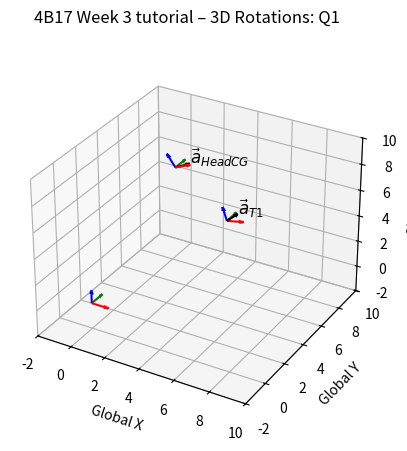
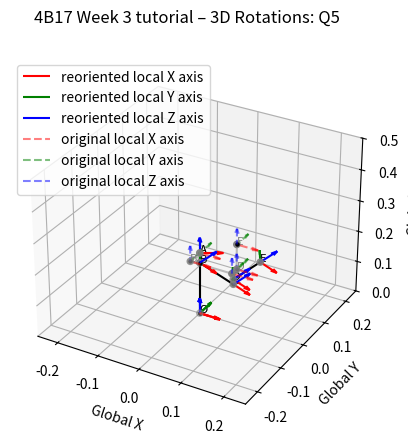

Write the Python code that produced these figures, in order.
from math import sqrt
import matplotlib.pyplot as plt
import numpy as np
import mpl_toolkits.mplot3d as plt3d


#### 4B17 Week 3 tutorial – 3D Rotations

# ----------------------------------------------------------------------------------------------------------------

############## Q1 ##############

# Where in the lecture notes is this??

# Figure out the right hand rule

def RotationY(θy):
    """ Calculate a rotation matrix for a rotation about the Y axis"""
    ROTMy = np.array([[np.cos(θy),0,np.sin(θy)],
                     [0,1,0],
                     [-np.sin(θy),0,np.cos(θy)]])
    return ROTMy

fig = plt.figure(1)
ax = fig.add_subplot(111, projection='3d')
fig.suptitle('4B17 Week 3 tutorial – 3D Rotations: Q1', fontsize=12)

# Plot the global coordinate system
dirxglobal=[1,0,0]
diryglobal=[0,1,0]
dirzglobal=[0,0,1]

ax.quiver(0,0,0,dirxglobal[0],dirxglobal[1],dirxglobal[2],color='r')
ax.quiver(0,0,0,diryglobal[0],diryglobal[1],diryglobal[2],color='g')
ax.quiver(0,0,0,dirzglobal[0],dirzglobal[1],dirzglobal[2],color='b')


# Plot T1
aT1_pos = np.array([5,5,5])
T1_local = RotationY(np.radians(-15)) @ np.array([[1,0,0],[0,1,0],[0,0,1]])

dirxlocal=T1_local @ [1,0,0]
dirylocal=T1_local @ [0,1,0]
dirzlocal=T1_local @ [0,0,1]

ax.quiver(aT1_pos[0],aT1_pos[1],aT1_pos[2],dirxlocal[0],dirxlocal[1],dirxlocal[2],color='r')
ax.quiver(aT1_pos[0],aT1_pos[1],aT1_pos[2],dirylocal[0],dirylocal[1],dirylocal[2],color='g')
ax.quiver(aT1_pos[0],aT1_pos[1],aT1_pos[2],dirzlocal[0],dirzlocal[1],dirzlocal[2],color='b')

aT1_global=T1_local @ np.array([110,-4,80])
aT1_hat = aT1_global / np.linalg.norm(aT1_global)

ax.quiver(aT1_pos[0],aT1_pos[1],aT1_pos[2],aT1_hat[0],aT1_hat[1],aT1_hat[2],color='black')
ax.text(aT1_pos[0]+aT1_hat[0],aT1_pos[1]+aT1_hat[1],aT1_pos[2]+aT1_hat[2],  '%s' % (r'$\vec a_{T1}$'), size=12, zorder=1,color='black')

# Plot HeadCG
aheadCG_pos = np.array([2,5,8])
headCG_local = RotationY(np.radians(-30)) @ np.array([[1,0,0],[0,1,0],[0,0,1]]) # RENAME

dirxlocal=headCG_local @ [1,0,0]
dirylocal=headCG_local @ [0,1,0]
dirzlocal=headCG_local @ [0,0,1]

ax.quiver(aheadCG_pos[0],aheadCG_pos[1],aheadCG_pos[2],dirxlocal[0],dirxlocal[1],dirxlocal[2],color='r')
ax.quiver(aheadCG_pos[0],aheadCG_pos[1],aheadCG_pos[2],dirylocal[0],dirylocal[1],dirylocal[2],color='g')
ax.quiver(aheadCG_pos[0],aheadCG_pos[1],aheadCG_pos[2],dirzlocal[0],dirzlocal[1],dirzlocal[2],color='b')

aheadCG_global=headCG_local @ np.array([250,5,20])
aheadCG_hat = aheadCG_global / np.linalg.norm(aheadCG_global)

ax.quiver(aheadCG_pos[0],aheadCG_pos[1],aheadCG_pos[2],aheadCG_hat[0],aheadCG_hat[1],aheadCG_hat[2],color='black')
ax.text(aheadCG_pos[0]+aheadCG_hat[0],aheadCG_pos[1]+aheadCG_hat[1],aheadCG_pos[2]+aheadCG_hat[2],  '%s' % (r'$\vec a_{HeadCG}$'), size=12, zorder=1,color='black')

# Axis limits and lables
ax.set_xlim3d(-2,10)
ax.set_ylim3d(-2,10)
ax.set_zlim3d(-2,10)

ax.set_xlabel('Global X')
ax.set_ylabel('Global Y')
ax.set_zlabel('Global Z')


# Compute relative acceleration head CG and T1

a_rel_global = aheadCG_global - aT1_global

print('Q1 answer:', a_rel_global)


plt.show()
# ----------------------------------------------------------------------------------------------------------------

############## Q2 ##############

# Where in the lecture notes is this??

def Screw(ROTM):
    """ Calculate the screw angle and axis for a given rotation matrix"""
    n=[]
    θ = np.arccos((np.trace(ROTM)-1)/2)
    n.append(np.array(ROTM[1][2]-ROTM[2][1])/(2*np.sin(θ)))
    n.append(np.array(ROTM[2][0]-ROTM[0][2])/(2*np.sin(θ)))
    n.append(np.array(ROTM[0][1]-ROTM[1][0])/(2*np.sin(θ)))
    return θ, n

# Aside: Screw axes and angles from Q1
θ,n = Screw(headCG_local)
print('headCG_local: screw angle = ', np.degrees(θ), 'screw axis = ',n)
θ,n = Screw(T1_local)
print('T1_local: screw angle = ', np.degrees(θ), 'screw axis = ',n)

A21 = np.array([[0.3584,0.8613,-0.3603],[-0.6638,0.5064,0.5503],[0.6564,0.0420,0.7532]])
θ,n = Screw(A21)
print('Q2 answer: screw angle = ', np.degrees(θ), 'screw axis = ',n) # why is it minus??

# ADD PLOT

# ----------------------------------------------------------------------------------------------------------------

############## Q3 ##############

# Where in the lecture notes is this??

def EulRod(ROTM):
    """ Find the Euler-Rodrigues parameters associated with a rotation matrix"""
    q=[]
    q.append((1/2)*sqrt(1+(np.trace(ROTM))))
    q.append(np.array(ROTM[1][2]-ROTM[2][1])/(4*q[0]))
    q.append(np.array(ROTM[2][0]-ROTM[0][2])/(4*q[0]))
    q.append(np.array(ROTM[0][1]-ROTM[1][0])/(4*q[0]))
    return q

A21 = np.array([[0.3584,0.8613,-0.3603],[-0.6638,0.5064,0.5503],[0.6564,0.0420,0.7532]])
q=EulRod(A21)
print('Q3 answer:', q)

# ----------------------------------------------------------------------------------------------------------------

############## Q5 ##############

# Necessary functions

def jnt_path(graph, start, end, path=[]):
    path = path + [start]
    if start == end:
        return path
    if not start in graph:
        return None
    for node in graph[start]:
        if node not in path:
            newpath = jnt_path(graph, node, end, path)
            if newpath: return newpath
    return None

def takeSecond(elem): 
    return elem[1]

def parent_child(graph):
    parent_child_pairs = []
    for i in range(max(graph[max(graph)])+1):
        for j in range(max(graph[max(graph)])+1):
            pair = jnt_path(dir_graph, i, j)
            if pair != None: 
                if len(pair)==2:
                    parent_child_pairs.append(pair)
    parent_child_pairs.sort(key=takeSecond)
    return parent_child_pairs


def FK_local2global(chain,dir_graph): 
    """ perform forward kinematics to to convert joint orientations and position vectors into the global coordinate system"""
    ref_space_ori = np.array([[1, 0, 0],
                              [0, 1, 0],
                              [0, 0, 1]])
    ref_space_pos = np.array([0, 0, 0])
    oris=[]
    poss=[]
    for i in range (len(chain)):
        path = jnt_path(dir_graph, 0, i)
        ori = ref_space_ori
        pos = ref_space_pos
        for j in path:
            pos=pos + ori @ chain[j][2]
            ori=ori @ chain[j][1]
        oris.append(ori)
        poss.append(pos)
    
    return oris, poss

def RotationY(θy):
    """ Calculate a rotation matrix for a rotation about the Y axis"""
    ROTMy = np.array([[np.cos(θy),0,np.sin(θy)],
                     [0,1,0],
                     [-np.sin(θy),0,np.cos(θy)]])
    return ROTMy

def RotationZ(θz):
    """ Calculate a rotation matrix for a rotation about the Z axis"""
    ROTMy = np.array([[np.cos(θz),-np.sin(θz),0],
                     [np.sin(θz),np.cos(θz),0],
                     [0,0,1]])
    return ROTMy

# Define the Kinematic chain using local orientations (relative to parent) as 3x3 rotation matrices, and local position offset vectors (position of child relative to parent)
chain=[]

chain.append(['O', np.array([[ 1, 0, 0],
                                 [ 0, 1, 0],
                                 [ 0, 0, 1]]),
                          np.array([0,0,0])])
chain.append(['A', np.array([[ 1, 0, 0],
                                 [ 0, 1, 0],
                                 [ 0, 0, 1]]),
                          np.array([0,0,0.2])])
chain.append(['B', np.array([[ 1, 0, 0],
                                 [ 0, 1, 0],
                                 [ 0, 0, 1]]),
                          np.array([0,-0.04,0])])
chain.append(['C', np.array([[ 1, 0, 0],
                                 [ 0, 1, 0],
                                 [ 0, 0, 1]]),
                          np.array([0.1,0,0])])
chain.append(['D', np.array([[ 1, 0, 0],
                                 [ 0, 1, 0],
                                 [ 0, 0, 1]]),
                          np.array([0,0.02,0])])
chain.append(['E', np.array([[ 1, 0, 0],
                                 [ 0, 1, 0],
                                 [ 0, 0, 1]]),
                          np.array([0,0,0.08])])

# a directed graph with parent/child relationship knowledge is needed for constructing the kinematic chain
dir_graph = {0: [1],
             1: [2],
             2: [3],
             3: [4],
             4: [5]}

# find parent/child pairs from the directed graph
parent_child_pairs=parent_child(dir_graph)

# apply forward kinematics
ori, pos = FK_local2global(chain,dir_graph)

# Plot the kinematic chain
fig = plt.figure(5)
ax = fig.add_subplot(111, projection='3d')
fig.suptitle('4B17 Week 3 tutorial – 3D Rotations: Q5', fontsize=12)

dirxlocal=[1,0,0]
dirylocal=[0,1,0]
dirzlocal=[0,0,1]

ax.quiver(0,0,0,dirxlocal[0],dirxlocal[1],dirxlocal[2],length=0.05,color='r',label='reoriented local X axis')
ax.quiver(0,0,0,dirylocal[0],dirylocal[1],dirylocal[2],length=0.05,color='g',label='reoriented local Y axis')
ax.quiver(0,0,0,dirzlocal[0],dirzlocal[1],dirzlocal[2],length=0.05,color='b',label='reoriented local Z axis')

ax.quiver(0,0,0,dirxlocal[0],dirxlocal[1],dirxlocal[2],length=0.05,color='r',label='original local X axis',linestyle='--', alpha=0.5)
ax.quiver(0,0,0,dirylocal[0],dirylocal[1],dirylocal[2],length=0.05,color='g',label='original local Y axis',linestyle='--', alpha=0.5)
ax.quiver(0,0,0,dirzlocal[0],dirzlocal[1],dirzlocal[2],length=0.05,color='b',label='original local Z axis',linestyle='--', alpha=0.5)

ax.legend()

x=[]
y=[]
z=[]
for i in range(len(pos)):
    x.append(pos[i][0])
    y.append(pos[i][1])
    z.append(pos[i][2])
    
    dirxlocal=ori[i]@[1,0,0]
    dirylocal=ori[i]@[0,1,0]
    dirzlocal=ori[i]@[0,0,1]

    ax.quiver(x[i],y[i],z[i],dirxlocal[0],dirxlocal[1],dirxlocal[2],length=0.05,color='r',linestyle='--', alpha=0.5)
    ax.quiver(x[i],y[i],z[i],dirylocal[0],dirylocal[1],dirylocal[2],length=0.05,color='g',linestyle='--', alpha=0.5)
    ax.quiver(x[i],y[i],z[i],dirzlocal[0],dirzlocal[1],dirzlocal[2],length=0.05,color='b',linestyle='--', alpha=0.5)
ax.scatter(x, y, z, c=['gray']*len(chain), marker='o')

for i in range(len(chain)):
    ax.scatter(x[i], y[i], z[i], c='black', marker='.')
    ax.text(x[i], y[i], z[i],  '%s' % (str(chain[i][0])), size=8, zorder=1,color='gray')

for j in range(len(parent_child_pairs)):
    xs = [x[parent_child_pairs[j][0]],x[parent_child_pairs[j][1]]]
    ys = [y[parent_child_pairs[j][0]],y[parent_child_pairs[j][1]]]
    zs = [z[parent_child_pairs[j][0]],z[parent_child_pairs[j][1]]]
    
    line = plt3d.art3d.Line3D(xs, ys, zs, c='gray',alpha=0.5)
    ax.add_line(line)


# apply rotations to the robot
θ1 = 30
θ2 = 45
θ3 = 0

chain[1][1]=RotationZ(np.radians(θ1)) @ chain[1][1]
chain[2][1]=RotationY(np.radians(θ2)) @ chain[2][1]
chain[4][1]=RotationY(np.radians(θ3)) @ chain[4][1]

# apply forward kinematics
ori, pos = FK_local2global(chain,dir_graph)

x=[]
y=[]
z=[]
for i in range(len(pos)):
    x.append(pos[i][0])
    y.append(pos[i][1])
    z.append(pos[i][2])
    
    dirxlocal=ori[i]@[1,0,0]
    dirylocal=ori[i]@[0,1,0]
    dirzlocal=ori[i]@[0,0,1]

    ax.quiver(x[i],y[i],z[i],dirxlocal[0],dirxlocal[1],dirxlocal[2],length=0.05,color='r')
    ax.quiver(x[i],y[i],z[i],dirylocal[0],dirylocal[1],dirylocal[2],length=0.05,color='g')
    ax.quiver(x[i],y[i],z[i],dirzlocal[0],dirzlocal[1],dirzlocal[2],length=0.05,color='b')
ax.scatter(x, y, z, c=['gray']*len(chain), marker='o')

for i in range(len(chain)):
    ax.scatter(x[i], y[i], z[i], c='black', marker='.')
    ax.text(x[i], y[i], z[i],  '%s' % (str(chain[i][0])), size=8, zorder=1,color='black')

for j in range(len(parent_child_pairs)):
    xs = [x[parent_child_pairs[j][0]],x[parent_child_pairs[j][1]]]
    ys = [y[parent_child_pairs[j][0]],y[parent_child_pairs[j][1]]]
    zs = [z[parent_child_pairs[j][0]],z[parent_child_pairs[j][1]]]
    
    line = plt3d.art3d.Line3D(xs, ys, zs, c='black')
    ax.add_line(line)


# Axis limits and lables
ax.set_xlim3d(-0.25,0.25)
ax.set_ylim3d(-0.25,0.25)
ax.set_zlim3d(0,0.5)

ax.set_xlabel('Global X')
ax.set_ylabel('Global Y')
ax.set_zlabel('Global Z')

# Part a)
print('Q5 a) answer:', ori[-1].T)

# Part b)
print('Q5 b) answer:', pos[-1])


print('TEST:', pos[-1])

plt.show()
